Run: headless pygame with SDL's dummy video driver; simulated clock (each Clock.tick advances the game by its frame time, no real sleeping); random seed 0; keys injected as events and as key.get_pressed() state; no mouse input.
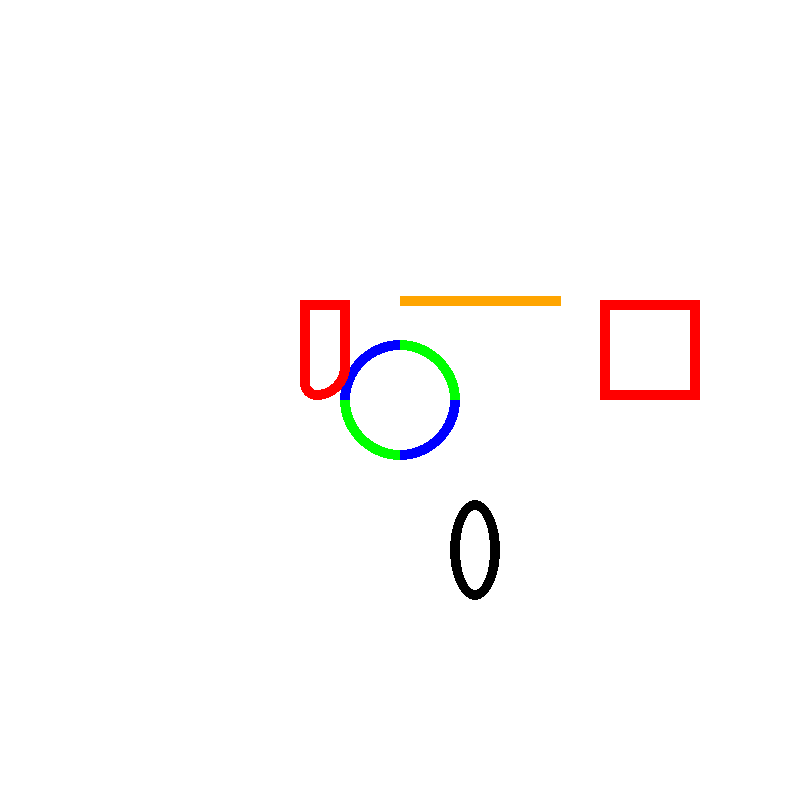
Frame 1 of 4 · flips 1–60 · no input
Frame 2 of 4 · flips 61–180 · tapped SPACE, RETURN · held RIGHT (→), D · screen unchanged from frame 1, image omitted
Frame 3 of 4 · flips 181–300 · held DOWN (↓), S · screen unchanged from frame 2, image omitted
Frame 4 of 4 · flips 301–420 · held LEFT (←), A, UP (↑), W · screen unchanged from frame 3, image omitted

The pygame program that drew these frames:

import pygame
pygame.init()

# display
WIDTH = 800
HEIGHT = 800
screen = pygame.display.set_mode((WIDTH, HEIGHT))

while True:
    screen.fill("white")
    pygame.draw.circle(screen, "blue", (400, 400), 60, 10)
    pygame.draw.circle(screen, "green", (400, 400), 60, 10, draw_top_right=True, draw_bottom_left=True)
    pygame.draw.rect(screen, "red", (300, 300, 50, 100), 10, border_bottom_right_radius=50, border_bottom_left_radius=25)
    pygame.draw.rect(screen, "red", (600, 300, 100, 100), 10)
    pygame.draw.line(screen, "orange", (400, 300), (560, 300), 10)
    pygame.draw.ellipse(screen, "black", (450, 500, 50, 100), 10)
    for event in pygame.event.get():
        if event.type == pygame.QUIT:
            pygame.quit()

    pygame.display.update()
